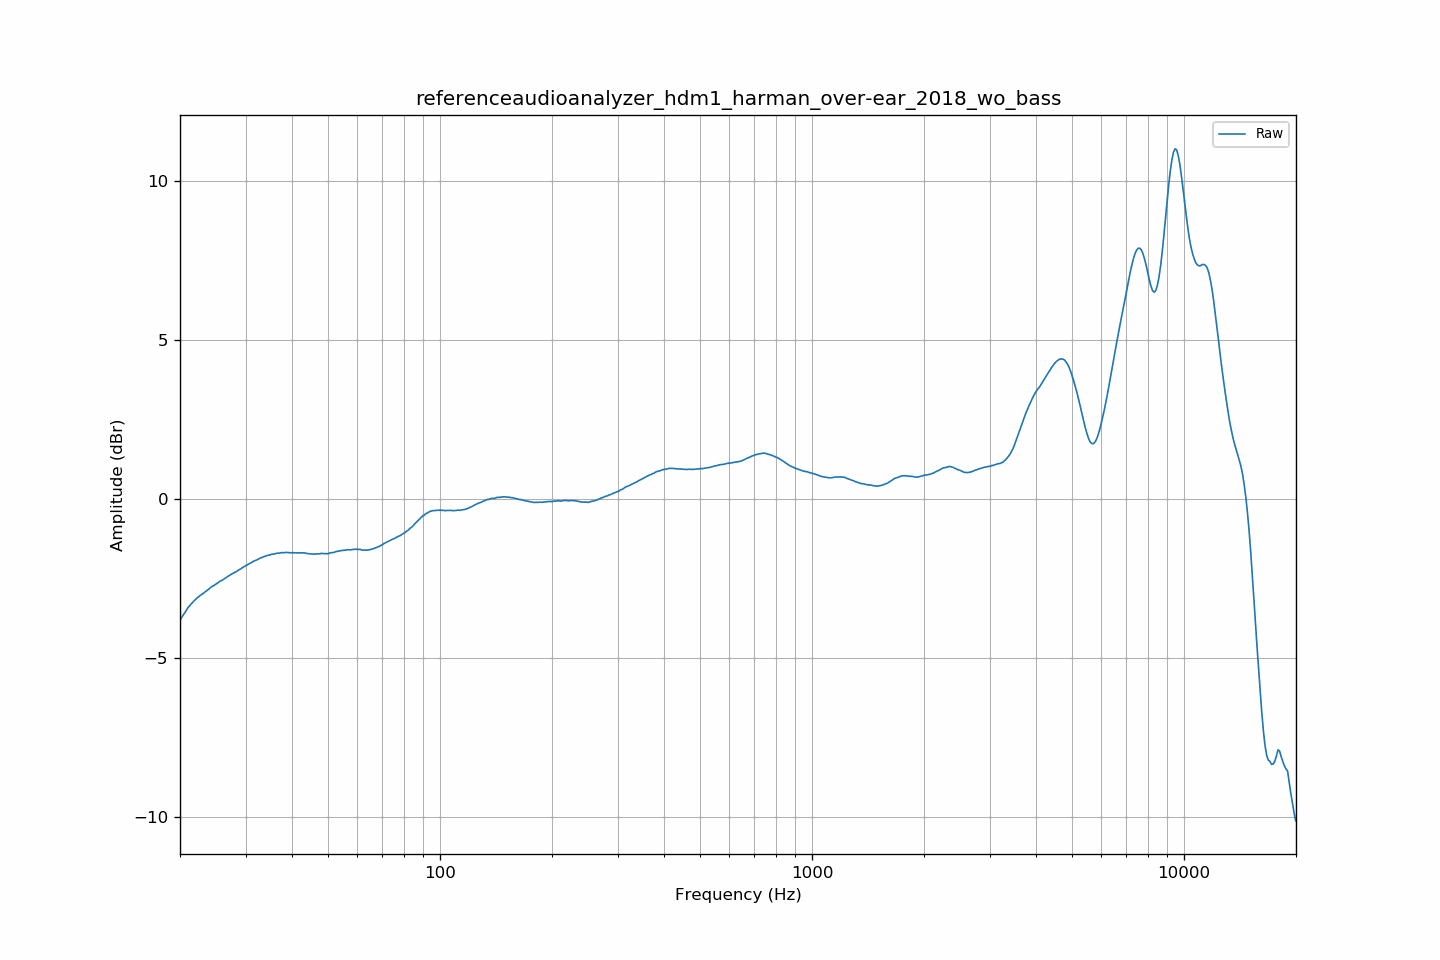

Values plotted in this chart, from the file beside it:
frequency, raw
20.00, -3.82
20.20, -3.73
20.40, -3.65
20.61, -3.58
20.81, -3.50
21.02, -3.42
21.23, -3.36
21.44, -3.30
21.66, -3.24
21.87, -3.20
22.09, -3.14
22.31, -3.10
22.54, -3.06
22.76, -3.02
22.99, -2.99
23.22, -2.95
23.45, -2.91
23.69, -2.87
23.92, -2.83
24.16, -2.79
24.40, -2.75
24.65, -2.73
24.89, -2.69
25.14, -2.66
25.39, -2.62
25.65, -2.59
25.91, -2.56
26.16, -2.53
26.43, -2.50
26.69, -2.46
26.96, -2.43
27.23, -2.40
27.50, -2.36
27.77, -2.34
28.05, -2.31
28.33, -2.28
28.62, -2.25
28.90, -2.22
29.19, -2.19
29.48, -2.15
29.78, -2.13
30.08, -2.09
30.38, -2.07
30.68, -2.04
30.99, -2.01
31.30, -1.98
31.61, -1.95
31.93, -1.93
32.24, -1.91
32.57, -1.88
32.89, -1.86
33.22, -1.84
33.55, -1.82
33.89, -1.80
34.23, -1.78
34.57, -1.77
34.92, -1.76
35.27, -1.74
35.62, -1.73
35.97, -1.73
... 635 more rows
